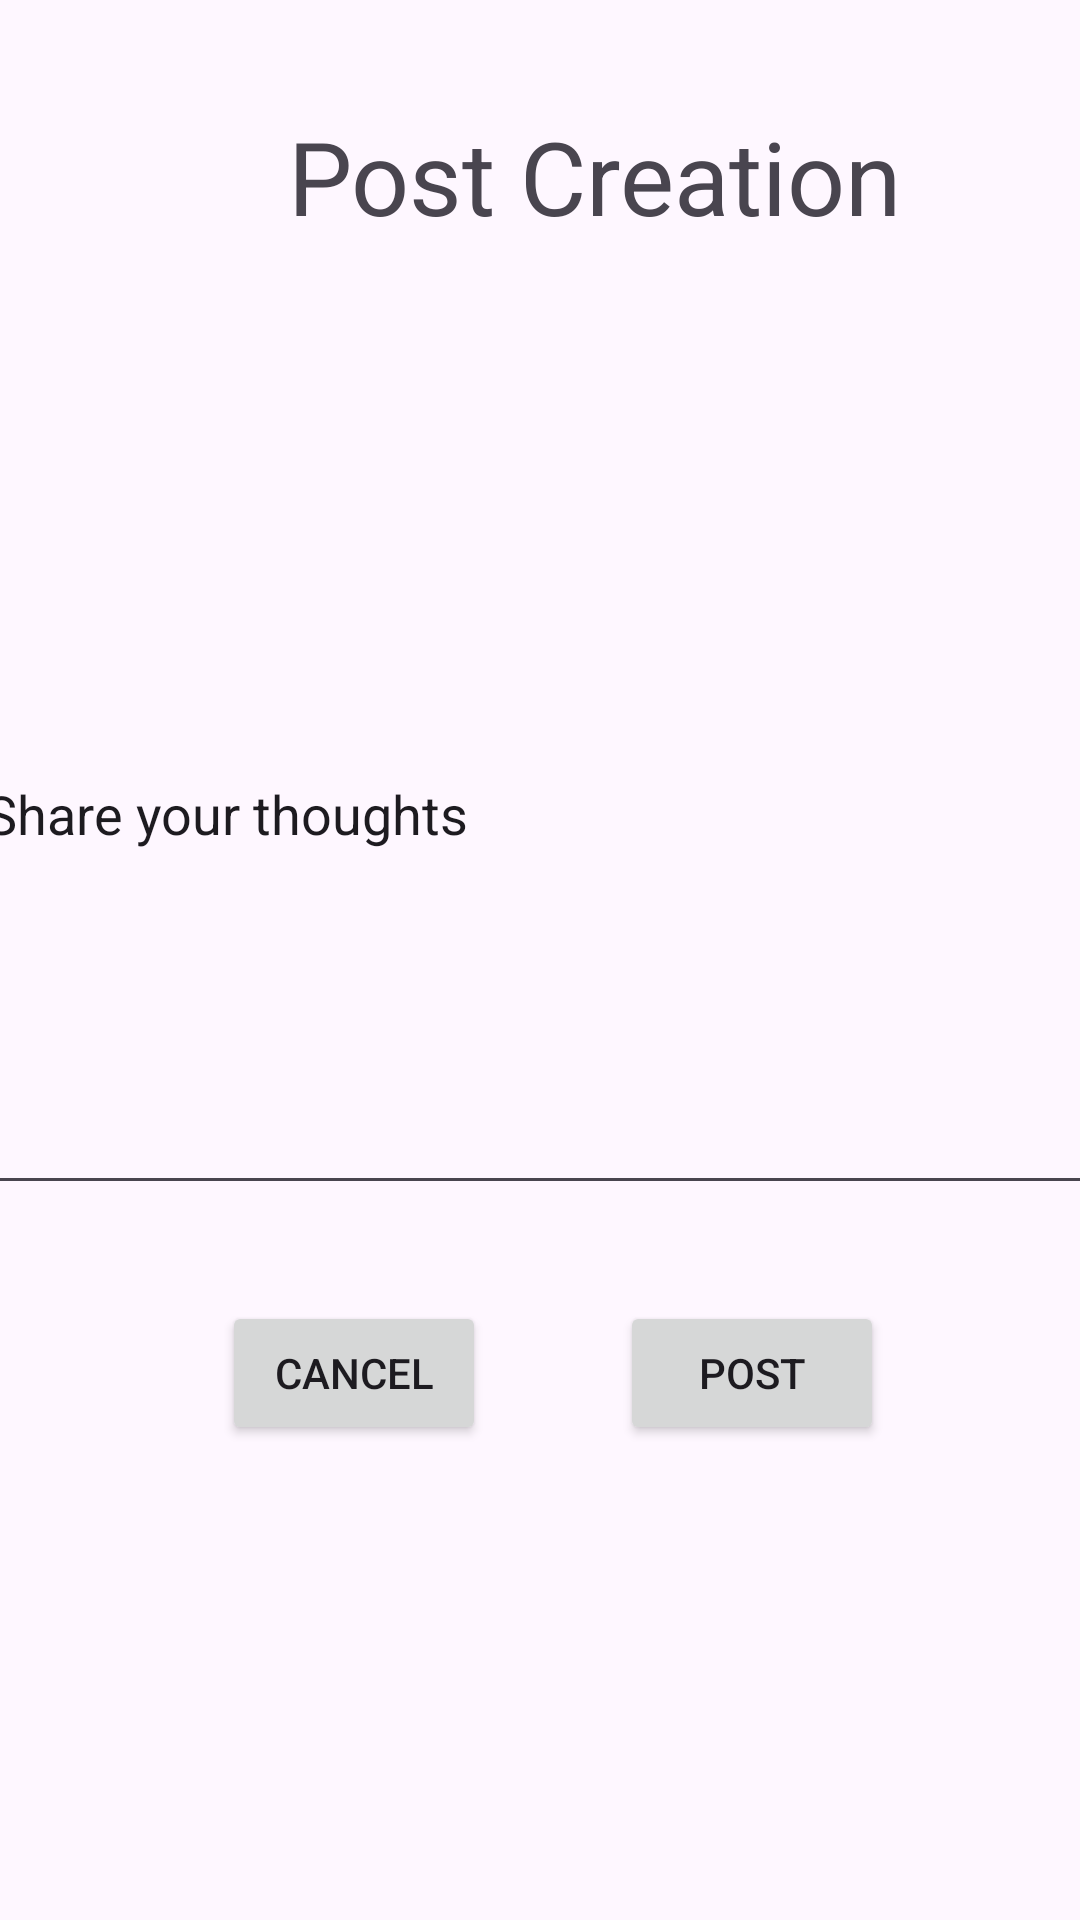

The Android layout XML behind this screen, and the referenced resources:
<!-- AndroidManifest.xml: application theme Theme.MangaMania_App -->
<!-- res/layout/fragment_post_comment_page.xml -->
<?xml version="1.0" encoding="utf-8"?>
<androidx.constraintlayout.widget.ConstraintLayout xmlns:android="http://schemas.android.com/apk/res/android"
    xmlns:app="http://schemas.android.com/apk/res-auto"
    xmlns:tools="http://schemas.android.com/tools"
    android:layout_width="match_parent"
    android:layout_height="match_parent"
    tools:context=".PostCommentPage">

    <TextView
        android:id="@+id/commentPageTitle"
        android:layout_width="wrap_content"
        android:layout_height="wrap_content"
        android:layout_marginStart="96dp"
        android:layout_marginTop="36dp"
        android:text="Post Creation "
        android:textSize="34sp"
        app:layout_constraintStart_toStartOf="parent"
        app:layout_constraintTop_toTopOf="parent" />

    <Button
        android:id="@+id/cancel_button"
        android:layout_width="wrap_content"
        android:layout_height="wrap_content"
        android:layout_marginStart="74dp"
        android:layout_marginTop="32dp"
        android:text="Cancel"
        app:layout_constraintStart_toStartOf="parent"
        app:layout_constraintTop_toBottomOf="@+id/postBody" />

    <Button
        android:id="@+id/post_button"
        android:layout_width="wrap_content"
        android:layout_height="wrap_content"
        android:layout_marginStart="68dp"
        android:layout_marginTop="32dp"
        android:layout_marginEnd="89dp"
        android:text="Post"
        app:layout_constraintEnd_toEndOf="parent"
        app:layout_constraintStart_toEndOf="@+id/cancel_button"
        app:layout_constraintTop_toBottomOf="@+id/postBody" />

    <EditText
        android:id="@+id/postBody"
        android:layout_width="380dp"
        android:layout_height="264dp"
        android:layout_marginTop="32dp"
        android:ems="10"
        android:inputType="text"
        android:text="Share your thoughts"
        app:layout_constraintBottom_toBottomOf="parent"
        app:layout_constraintEnd_toEndOf="parent"
        app:layout_constraintHorizontal_bias="0.483"
        app:layout_constraintStart_toStartOf="parent"
        app:layout_constraintTop_toBottomOf="@+id/commentPageTitle"
        app:layout_constraintVertical_bias="0.093" />

</androidx.constraintlayout.widget.ConstraintLayout>
<!-- resources referenced by this layout -->
<resources>
  <style name="Theme.MangaMania_App" parent="Base.Theme.MangaMania_App" />
  <style name="Base.Theme.MangaMania_App" parent="Theme.Material3.DayNight.NoActionBar">
          
          
      </style>
</resources>
